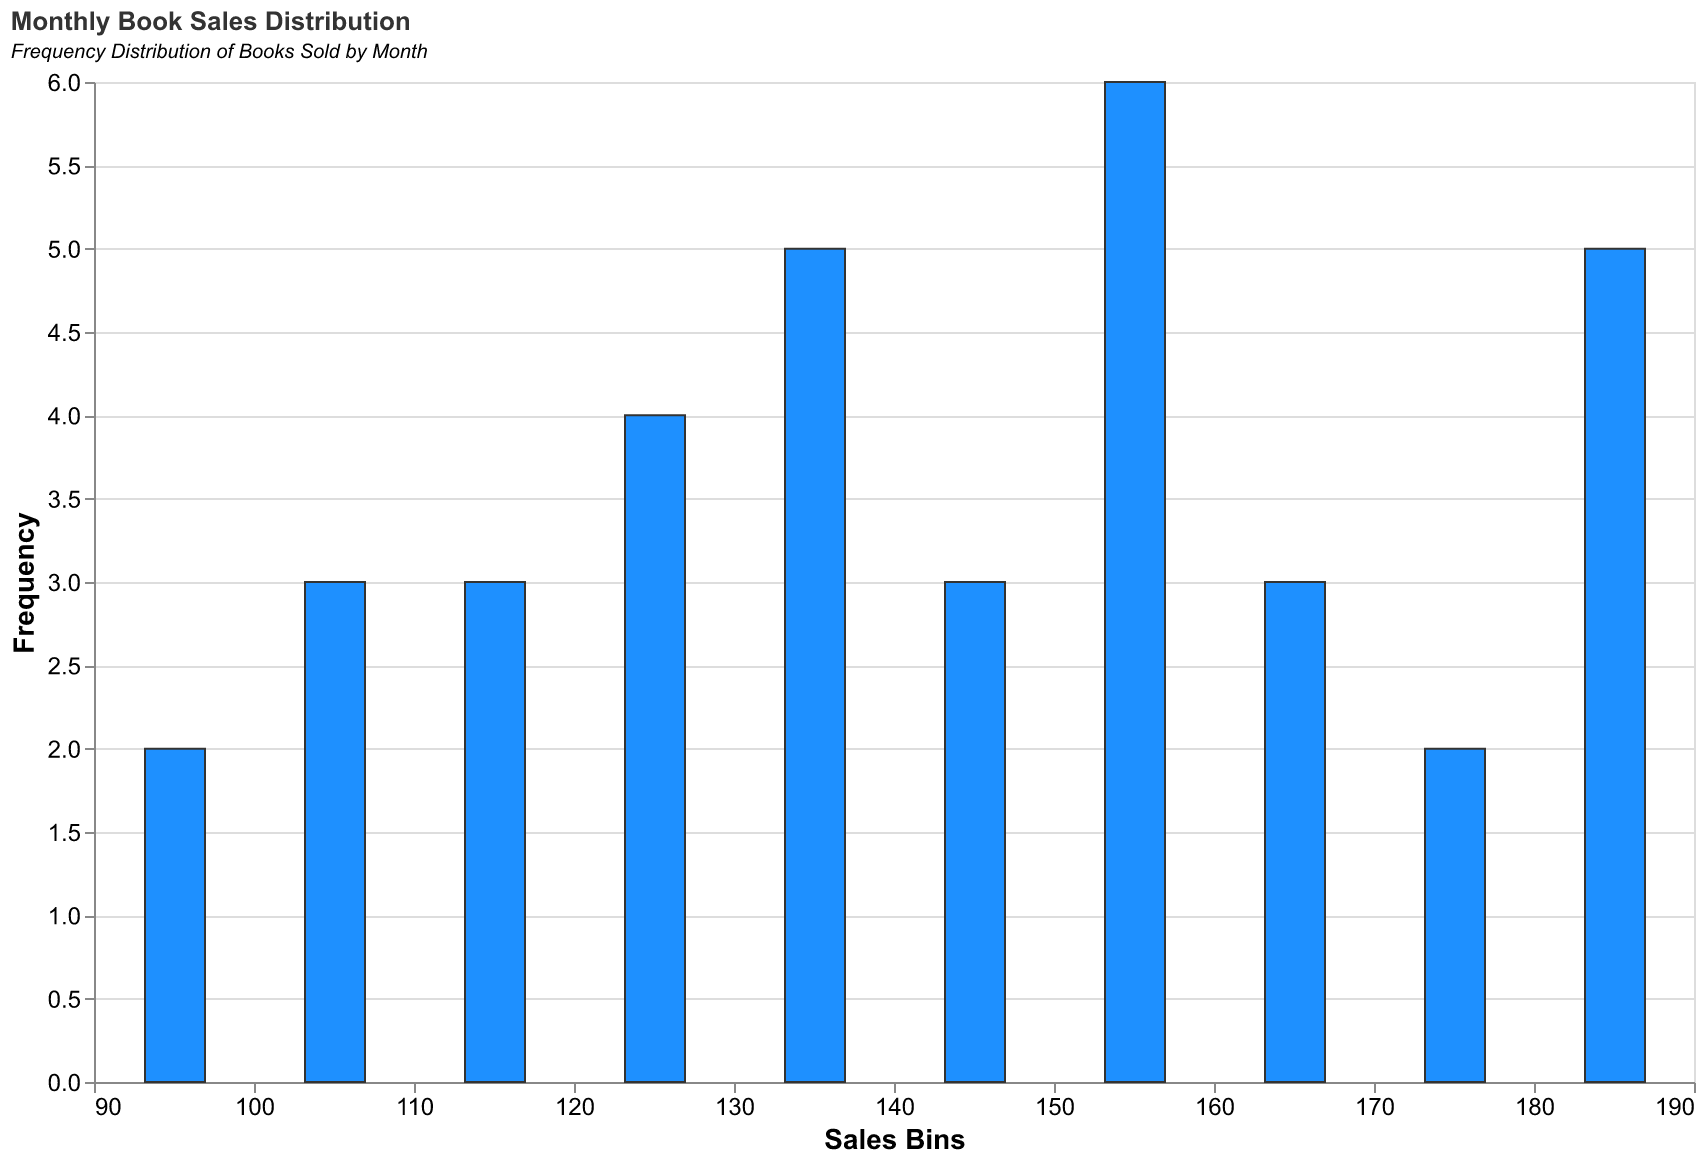

The table this chart was drawn from, first rows:
Month, Sales
January, 120
February, 135
March, 140
April, 160
May, 130
June, 90
July, 100
August, 120
September, 150
October, 180
November, 175
December, 150
January, 115
February, 125
March, 145
April, 155
May, 135
June, 95
July, 105
August, 125
September, 155
October, 185
November, 180
December, 155
January, 110
February, 130
March, 150
April, 170
May, 140
June, 100
July, 110
August, 130
September, 160
October, 190
November, 185
December, 160
